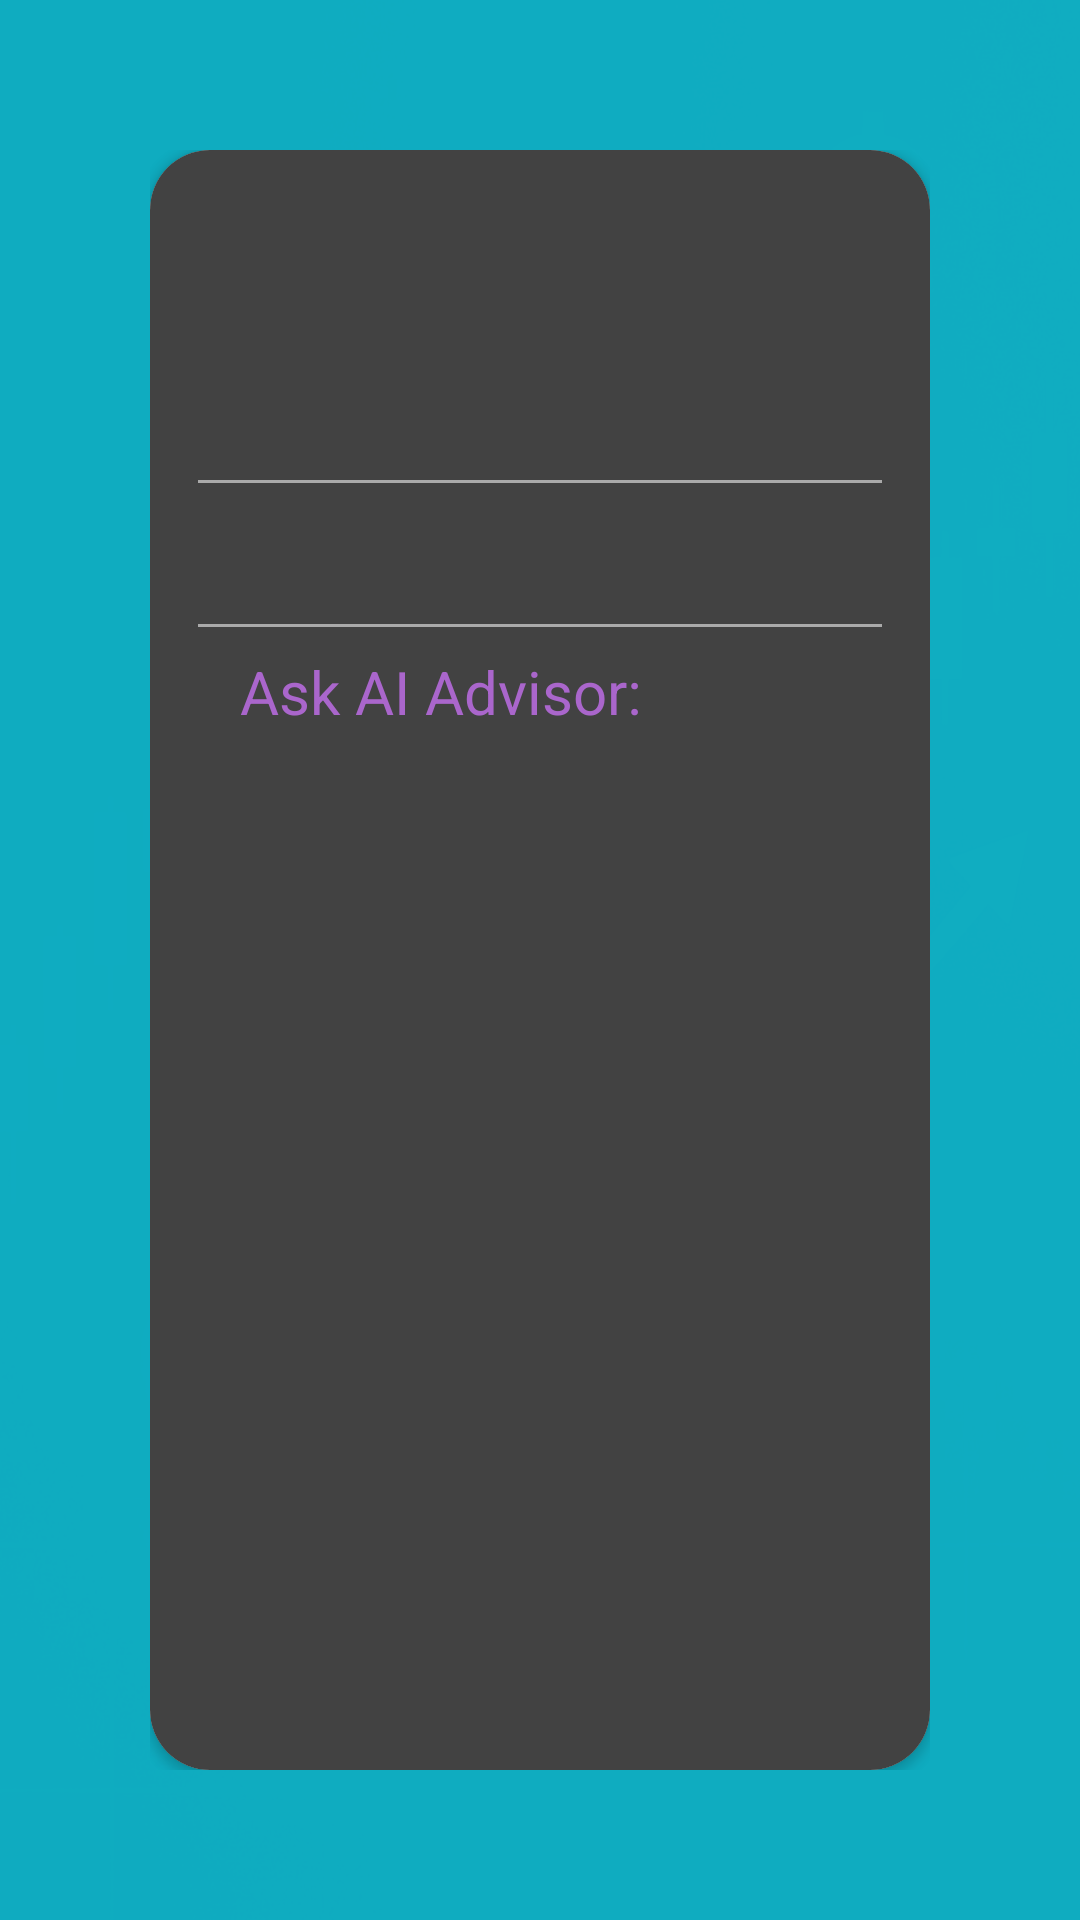

Here is an Android app screen rendered from its layout file. Give the layout XML and the strings, colors and styles it references.
<!-- AndroidManifest.xml: application theme Theme.MovingAverageApplication1 -->
<!-- res/layout/ask_ai_follow_set.xml -->
<?xml version="1.0" encoding="utf-8"?>
<LinearLayout xmlns:android="http://schemas.android.com/apk/res/android"
    xmlns:tools="http://schemas.android.com/tools"
    android:layout_width="match_parent"
    android:layout_height="match_parent"
    xmlns:app="http://schemas.android.com/apk/res-auto"
    android:orientation="vertical"
    android:padding="50dp"
    android:background="#F810AEC3"
    tools:context=".ui.fragment.DetailsStockFragment">

    <androidx.cardview.widget.CardView
        android:layout_width="match_parent"
        android:layout_height="match_parent"
        app:cardCornerRadius="20dp">

        <LinearLayout
            android:layout_width="match_parent"
            android:layout_height="match_parent"
            android:orientation="vertical"
            android:padding="16dp"
            android:background="@color/cardview_dark_background">

            <TextView
                android:id="@+id/followSet_title"
                android:textAlignment="center"
                android:layout_marginTop="20dp"
                android:layout_width="match_parent"
                android:layout_height="wrap_content"
                android:gravity="center"
                android:textSize="30sp"
                android:textStyle="bold"/>



            <TextView
                android:id="@+id/stock_symbols"
                android:layout_width="match_parent"
                android:layout_height="wrap_content"
                android:gravity="center"
                android:textSize="25sp"
                android:textStyle="bold"
                android:textColor="@android:color/holo_blue_dark"/>

            <View
                android:layout_width="wrap_content"
                android:layout_height="1dp"
                android:background="@android:color/darker_gray" />

            <TextView
                android:id="@+id/stock_price"
                android:layout_width="match_parent"
                android:layout_height="wrap_content"
                android:layout_marginTop="12dp"
                android:gravity="center"
                android:textSize="20sp"
                android:textStyle="bold"
                android:textColor="@android:color/holo_green_light"
                />





            <View
                android:layout_marginTop="8dp"
                android:layout_width="wrap_content"
                android:layout_height="1dp"
                android:background="@android:color/darker_gray" />


            <TextView
                android:layout_width="200dp"
                android:layout_height="wrap_content"
                android:textSize="20sp"
                android:layout_gravity="center"
                android:text="Ask AI Advisor:"
                android:id="@+id/ask_ai_text"
                android:textColor="@android:color/holo_purple"
                android:layout_marginTop="8dp"/>


            <WebView
                android:id="@+id/answerHtml"
                android:layout_width="match_parent"
                android:layout_height="320dp"
                android:padding="20dp"
                android:visibility="gone"
                android:background="@android:color/transparent" />

            <ProgressBar
                android:id="@+id/progress_bar"
                android:layout_width="100dp"
                android:layout_height="100dp"
                android:layout_gravity="center"
                android:layout_marginTop="30dp"
                android:visibility="gone"/>

            <androidx.recyclerview.widget.RecyclerView
                android:layout_width="match_parent"
                android:layout_height="400dp"
                android:id="@+id/question_recycler_view"
                android:visibility="visible"/>

            <ImageView
                android:id="@+id/item_image"
                android:layout_width="100dp"
                android:layout_height="100dp"
                android:layout_weight="0"
                android:layout_marginTop="15dp"
                android:layout_marginBottom="10dp"
                android:scaleType="fitCenter"
                android:layout_gravity="center"
                />


            <TextView
                android:id="@+id/warning_text"
                android:layout_width="match_parent"
                android:layout_marginBottom="200dp"
                android:layout_height="100dp"
                android:gravity="center"
                android:textSize="12sp"
                android:text="Warning! This is a AI based answered text and we are not responsible for any loss or damage caused by the use of this information. Please do your own research before making any investment decisions."
                android:textColor="@android:color/holo_red_light"
                android:textStyle="bold"
                android:background="@color/cardview_dark_background"
                android:visibility="gone"
                />




            <Button
                android:id="@+id/return_button"
                android:layout_width="200dp"
                android:layout_height="wrap_content"
                android:layout_gravity="center"
                android:layout_marginTop="0dp"
                android:text="Back"
                android:backgroundTint="#F810AEC3"
                />



        </LinearLayout>

    </androidx.cardview.widget.CardView>
</LinearLayout>
<!-- resources referenced by this layout -->
<resources>
  <style name="Theme.MovingAverageApplication1" parent="Base.Theme.MovingAverageApplication1" />
  <style name="Base.Theme.MovingAverageApplication1" parent="Theme.Material3.DayNight.NoActionBar">
  
          <item name="android:windowBackground">@drawable/launch_background</item>
      </style>
  <!-- drawable launch_background (drawable) -->
  <?xml version="1.0" encoding="utf-8"?>
  <layer-list xmlns:android="http://schemas.android.com/apk/res/android">
      <item>
          <bitmap
              android:src="@drawable/login"
              android:gravity="fill" />
      </item>
  </layer-list>
  <!-- drawable login: jpeg bitmap (drawable, 136633 bytes) -->
</resources>
